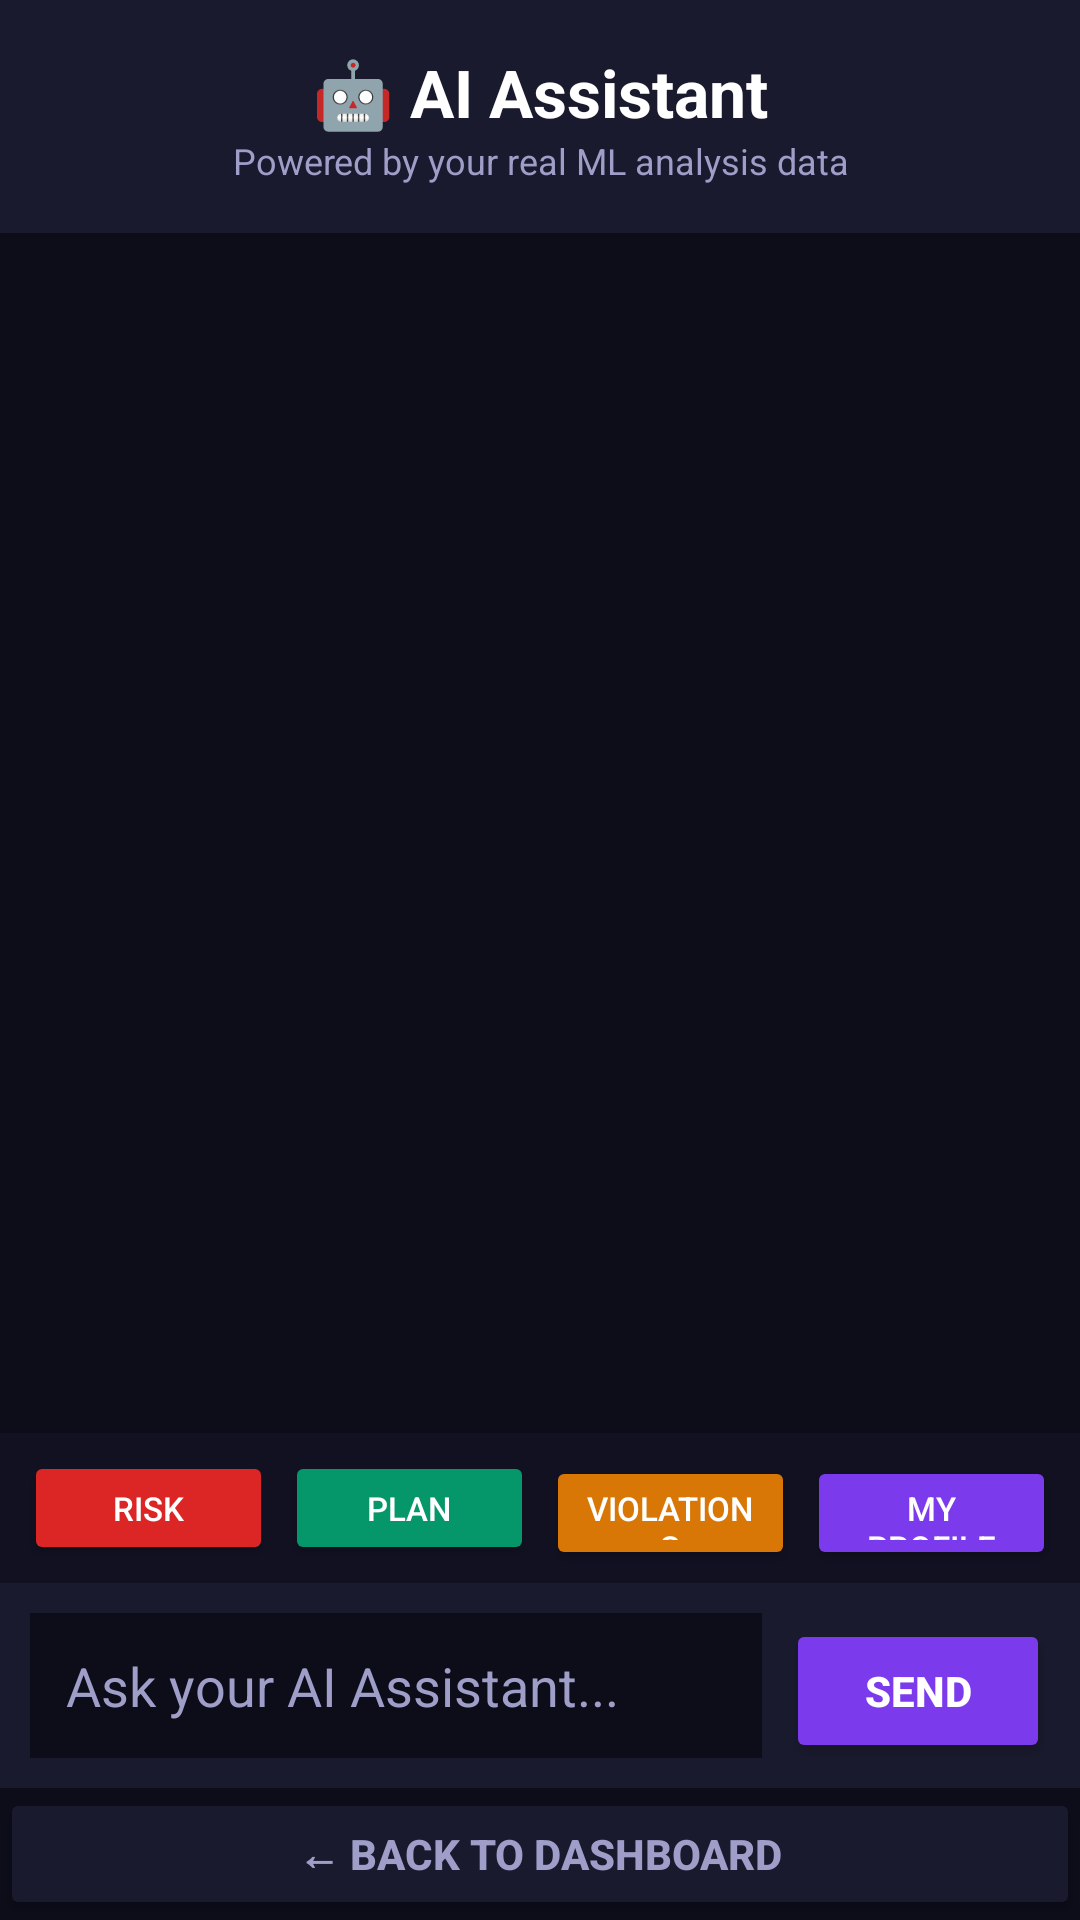

Android layout source for this screen:
<!-- AndroidManifest.xml: application theme Theme.SoftControlAI -->
<!-- res/layout/activity_coach.xml -->
<LinearLayout xmlns:android="http://schemas.android.com/apk/res/android" android:layout_width="match_parent" android:layout_height="match_parent" android:orientation="vertical" android:background="#0D0D1A">
    
    <LinearLayout android:layout_width="match_parent" android:layout_height="wrap_content" android:orientation="vertical" android:background="#1A1A2E" android:padding="16dp">
        <TextView android:layout_width="match_parent" android:layout_height="wrap_content" android:text="🤖 AI Assistant" android:textColor="#FFFFFF" android:textSize="22sp" android:textStyle="bold" android:gravity="center"/>
        <TextView android:layout_width="match_parent" android:layout_height="wrap_content" android:text="Powered by your real ML analysis data" android:textColor="#9E9EC8" android:textSize="12sp" android:gravity="center"/>
    </LinearLayout>
    
    <ScrollView android:id="@+id/scrollView" android:layout_width="match_parent" android:layout_height="0dp" android:layout_weight="1" android:padding="12dp" android:clipToPadding="false">
        <TextView android:id="@+id/tvChat" android:layout_width="match_parent" android:layout_height="wrap_content" android:textColor="#CCCCCC" android:textSize="14sp" android:lineSpacingExtra="6dp" android:paddingBottom="16dp"/>
    </ScrollView>
    
    <LinearLayout android:layout_width="match_parent" android:layout_height="wrap_content" android:orientation="horizontal" android:background="#111122" android:paddingStart="8dp" android:paddingEnd="8dp" android:paddingTop="6dp" android:paddingBottom="6dp">
        <Button android:id="@+id/btnQ1" android:layout_width="0dp" android:layout_height="38dp" android:layout_weight="1" android:text="Risk" android:textSize="11sp" android:textColor="#FFFFFF" android:backgroundTint="#DC2626" android:layout_marginEnd="4dp"/>
        <Button android:id="@+id/btnQ2" android:layout_width="0dp" android:layout_height="38dp" android:layout_weight="1" android:text="Plan" android:textSize="11sp" android:textColor="#FFFFFF" android:backgroundTint="#059669" android:layout_marginEnd="4dp"/>
        <Button android:id="@+id/btnQ3" android:layout_width="0dp" android:layout_height="38dp" android:layout_weight="1" android:text="Violations" android:textSize="11sp" android:textColor="#FFFFFF" android:backgroundTint="#D97706" android:layout_marginEnd="4dp"/>
        <Button android:id="@+id/btnQ4" android:layout_width="0dp" android:layout_height="38dp" android:layout_weight="1" android:text="My Profile" android:textSize="11sp" android:textColor="#FFFFFF" android:backgroundTint="#7C3AED"/>
    </LinearLayout>
    
    <LinearLayout android:layout_width="match_parent" android:layout_height="wrap_content" android:orientation="horizontal" android:background="#1A1A2E" android:padding="10dp">
        <EditText android:id="@+id/etMessage" android:layout_width="0dp" android:layout_height="wrap_content" android:layout_weight="1" android:hint="Ask your AI Assistant..." android:textColor="#FFFFFF" android:textColorHint="#9E9EC8" android:background="#0D0D1A" android:padding="12dp" android:inputType="text" android:maxLines="3" android:layout_marginEnd="8dp" android:imeOptions="actionSend"/>
        <Button android:id="@+id/btnSend" android:layout_width="wrap_content" android:layout_height="wrap_content" android:text="SEND" android:textColor="#FFFFFF" android:backgroundTint="#7C3AED" android:textStyle="bold" android:paddingStart="16dp" android:paddingEnd="16dp"/>
    </LinearLayout>
    <Button android:id="@+id/btnBack" android:layout_width="match_parent" android:layout_height="44dp" android:text="← BACK TO DASHBOARD" android:textColor="#9E9EC8" android:backgroundTint="#1A1A2E" android:textStyle="bold"/>
</LinearLayout>
<!-- resources referenced by this layout -->
<resources>
  <style name="Theme.SoftControlAI" parent="Theme.MaterialComponents.DayNight.NoActionBar">
          <item name="colorPrimary">@color/colorPrimary</item>
          <item name="colorPrimaryVariant">@color/colorPrimaryVariant</item>
          <item name="colorOnPrimary">@color/colorOnPrimary</item>
          <item name="colorSecondary">@color/colorSecondary</item>
          <item name="colorOnSecondary">@color/colorOnSecondary</item>
          <item name="android:colorBackground">@color/colorBackground</item>
          <item name="android:windowBackground">@color/colorBackground</item>
          <item name="android:statusBarColor">@color/colorBackground</item>
          <item name="android:navigationBarColor">@color/colorBackground</item>
          <item name="colorSurface">@color/colorSurface</item>
          <item name="colorOnSurface">@color/colorOnSurface</item>
      </style>
  <color name="colorPrimary">#7C3AED</color>
  <color name="colorPrimaryVariant">#5B21B6</color>
  <color name="colorOnPrimary">#FFFFFF</color>
  <color name="colorSecondary">#00FF88</color>
  <color name="colorOnSecondary">#000000</color>
  <color name="colorBackground">#0D0D1A</color>
  <color name="colorSurface">#1A1A2E</color>
  <color name="colorOnSurface">#FFFFFF</color>
</resources>
